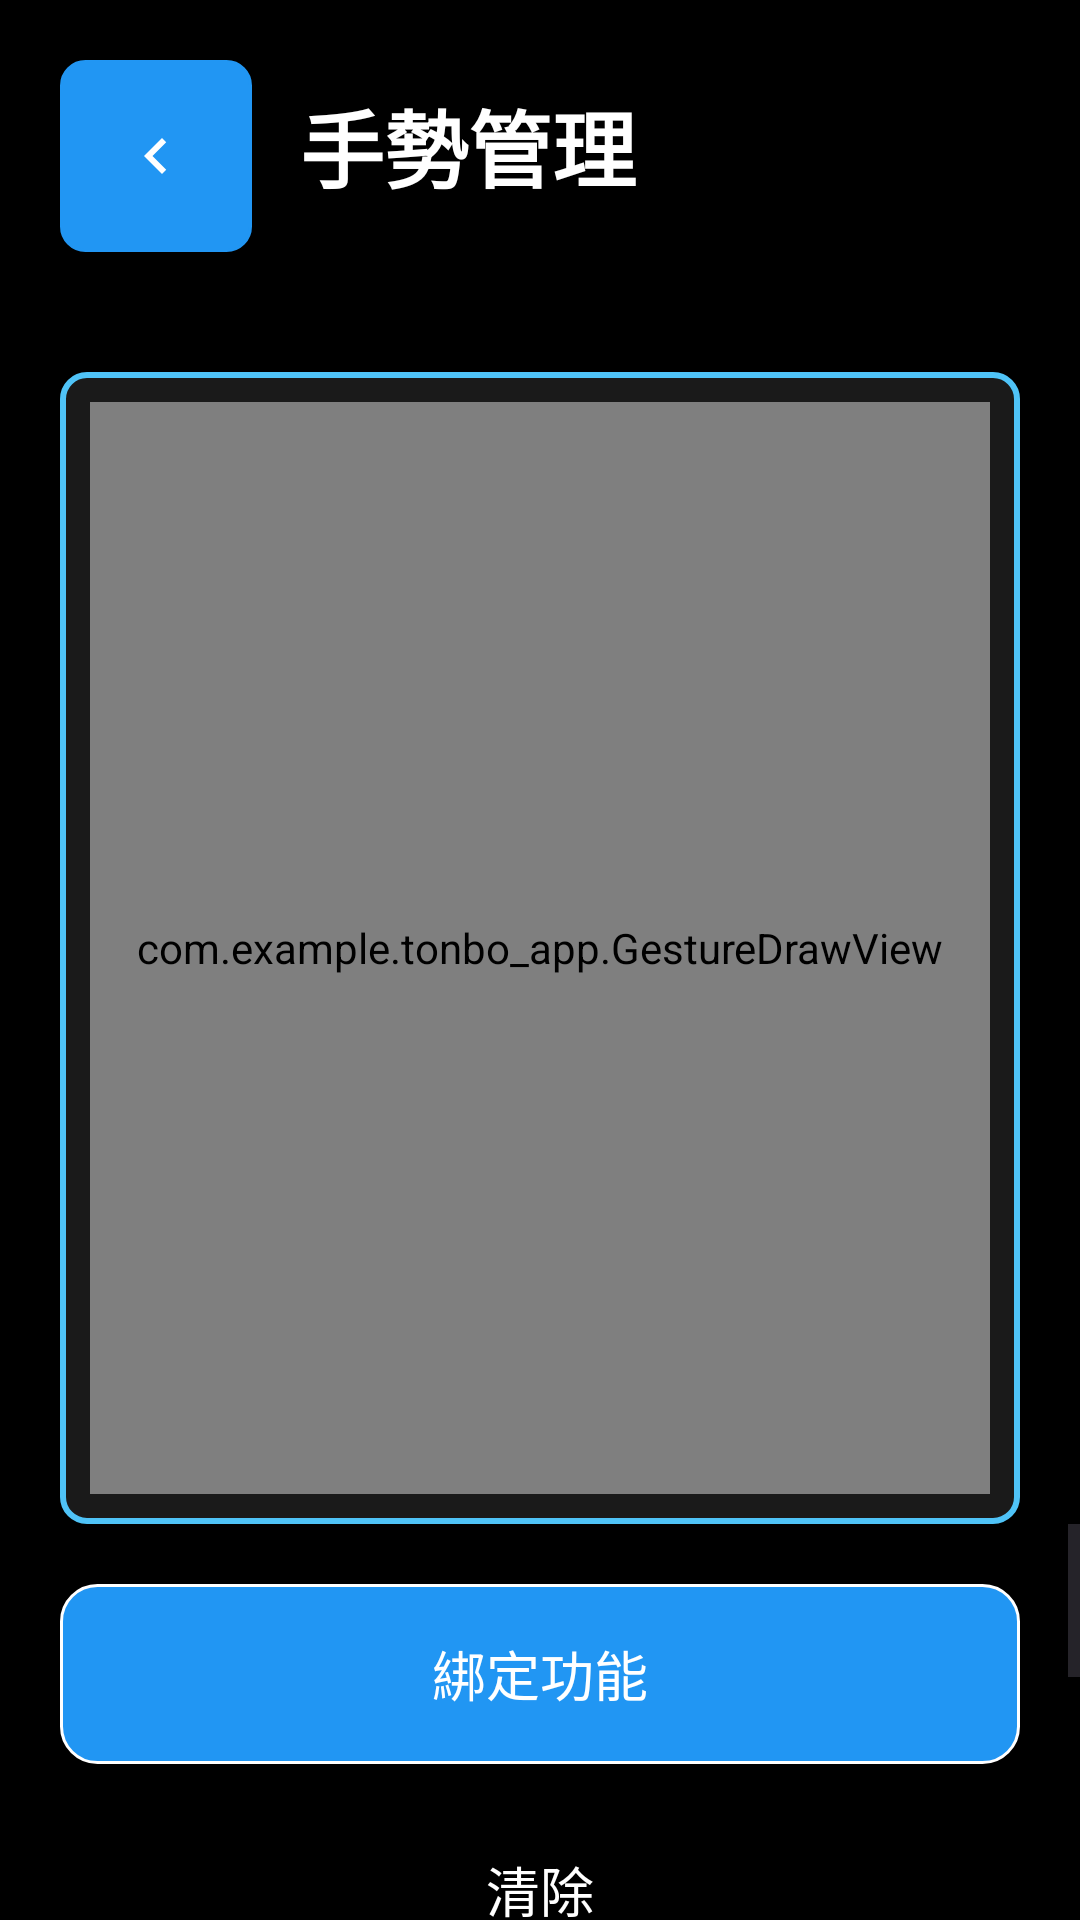

Here is an Android app screen rendered from its layout file. Give the layout XML and the strings, colors and styles it references.
<!-- AndroidManifest.xml: application theme Theme.Tonbo_App -->
<!-- res/layout/activity_gesture_management.xml -->
<androidx.constraintlayout.widget.ConstraintLayout xmlns:android="http://schemas.android.com/apk/res/android"
    xmlns:app="http://schemas.android.com/apk/res-auto"
    android:layout_width="match_parent"
    android:layout_height="match_parent"
    android:background="#000000">

    
    <LinearLayout
        android:id="@+id/header_layout"
        android:layout_width="match_parent"
        android:layout_height="wrap_content"
        android:orientation="horizontal"
        android:gravity="center_vertical"
        android:padding="20dp"
        android:background="#000000"
        app:layout_constraintTop_toTopOf="parent"
        app:layout_constraintStart_toStartOf="parent"
        app:layout_constraintEnd_toEndOf="parent">

        
        <ImageButton
            android:id="@+id/back_button"
            android:layout_width="64dp"
            android:layout_height="64dp"
            android:background="@drawable/button_square_background"
            android:backgroundTint="@color/menu_blue"
            android:src="@drawable/ic_back_arrow_white"
            android:scaleType="center"
            android:contentDescription="返回主頁按鈕"
            android:layout_marginEnd="16dp" />

        
        <TextView
            android:id="@+id/page_title"
            android:layout_width="0dp"
            android:layout_height="wrap_content"
            android:layout_weight="1"
            android:text="手勢管理"
            android:textColor="#FFFFFF"
            android:textSize="28sp"
            android:textStyle="bold"
            android:contentDescription="手勢管理頁面標題"
            android:minHeight="48dp" />

    </LinearLayout>

    
    <FrameLayout
        android:id="@+id/gesture_draw_area"
        android:layout_width="match_parent"
        android:layout_height="0dp"
        android:layout_marginHorizontal="20dp"
        android:layout_marginTop="20dp"
        android:background="@drawable/gesture_draw_background"
        android:padding="10dp"
        app:layout_constraintTop_toBottomOf="@id/header_layout"
        app:layout_constraintBottom_toTopOf="@id/bottom_panel"
        app:layout_constraintStart_toStartOf="parent"
        app:layout_constraintEnd_toEndOf="parent"
        app:layout_constraintHeight_percent="0.6">

        
        <com.example.tonbo_app.GestureDrawView
            android:id="@+id/gesture_draw_view"
            android:layout_width="match_parent"
            android:layout_height="match_parent"
            android:background="@drawable/gesture_draw_background" />

    </FrameLayout>

    
    <ScrollView
        android:id="@+id/bottom_panel"
        android:layout_width="match_parent"
        android:layout_height="0dp"
        app:layout_constraintTop_toBottomOf="@id/gesture_draw_area"
        app:layout_constraintBottom_toBottomOf="parent"
        app:layout_constraintStart_toStartOf="parent"
        app:layout_constraintEnd_toEndOf="parent">
        
        <LinearLayout
            android:layout_width="match_parent"
            android:layout_height="wrap_content"
            android:orientation="vertical"
            android:padding="20dp"
            android:background="#000000">

        
        <Button
            android:id="@+id/save_button"
            android:layout_width="match_parent"
            android:layout_height="60dp"
            android:text="綁定功能"
            android:textSize="18sp"
            android:textColor="#FFFFFF"
            android:background="@drawable/button_modern_background"
            android:backgroundTint="@null"
            android:layout_marginBottom="12dp" />
        
        
        <Button
            android:id="@+id/clear_button"
            android:layout_width="match_parent"
            android:layout_height="60dp"
            android:text="清除"
            android:textSize="18sp"
            android:textColor="#FFFFFF"
            android:background="@drawable/button_secondary_background"
            android:backgroundTint="@null"
            android:layout_marginBottom="12dp" />
        
        
        <LinearLayout
            android:layout_width="match_parent"
            android:layout_height="wrap_content"
            android:orientation="horizontal"
            android:gravity="center_vertical"
            android:padding="16dp"
            android:background="@drawable/list_background"
            android:layout_marginBottom="12dp">
            
            <TextView
                android:layout_width="0dp"
                android:layout_height="wrap_content"
                android:layout_weight="1"
                android:text="啟用手勢登入"
                android:textColor="#FFFFFF"
                android:textSize="18sp"
                android:textStyle="bold" />
            
            <Switch
                android:id="@+id/gesture_login_switch"
                android:layout_width="wrap_content"
                android:layout_height="wrap_content"
                android:minHeight="48dp"
                android:minWidth="48dp" />
        </LinearLayout>

        
        <TextView
            android:id="@+id/saved_gestures_label"
            android:layout_width="match_parent"
            android:layout_height="wrap_content"
            android:text="已保存的手勢："
            android:textColor="#4FC3F7"
            android:textSize="18sp"
            android:textStyle="bold"
            android:layout_marginTop="16dp"
            android:layout_marginBottom="8dp" />

        
        <LinearLayout
            android:id="@+id/saved_gestures_list"
            android:layout_width="match_parent"
            android:layout_height="wrap_content"
            android:orientation="vertical"
            android:background="@drawable/list_background"
            android:padding="8dp">
            
        </LinearLayout>

        </LinearLayout>
        
    </ScrollView>

</androidx.constraintlayout.widget.ConstraintLayout>
<!-- resources referenced by this layout -->
<resources>
  <color name="menu_blue">#FF2196F3</color>
  <!-- drawable button_modern_background (drawable) -->
  <selector xmlns:android="http://schemas.android.com/apk/res/android">
      
      <item android:state_pressed="true">
          <shape android:shape="rectangle">
              <solid android:color="#1976D2" />
              <corners android:radius="12dp" />
              <stroke android:width="2dp" android:color="#FFFFFF" />
              <size android:width="64dp" android:height="64dp" />
          </shape>
      </item>
      
      
      <item android:state_focused="true">
          <shape android:shape="rectangle">
              <solid android:color="#2196F3" />
              <corners android:radius="12dp" />
              <stroke android:width="2dp" android:color="#FFFFFF" />
              <size android:width="64dp" android:height="64dp" />
          </shape>
      </item>
      
      
      <item>
          <shape android:shape="rectangle">
              <solid android:color="#2196F3" />
              <corners android:radius="12dp" />
              <stroke android:width="1dp" android:color="#FFFFFF" />
              <size android:width="64dp" android:height="64dp" />
          </shape>
      </item>
  </selector>
  <!-- drawable button_square_background (drawable) -->
  <shape xmlns:android="http://schemas.android.com/apk/res/android"
      android:shape="rectangle">
      <solid android:color="#1A1A1A" />
      <corners android:radius="8dp" />
      <stroke android:width="1dp" android:color="#333333" />
  </shape>
  <!-- drawable gesture_draw_background (drawable) -->
  <shape xmlns:android="http://schemas.android.com/apk/res/android"
      android:shape="rectangle">
      <solid android:color="#1A1A1A" />
      <stroke
          android:width="2dp"
          android:color="#4FC3F7" />
      <corners android:radius="8dp" />
  </shape>
  <!-- drawable ic_back_arrow_white (drawable) -->
  <vector xmlns:android="http://schemas.android.com/apk/res/android"
      android:width="24dp"
      android:height="24dp"
      android:viewportWidth="24"
      android:viewportHeight="24">
      <path
          android:fillColor="#FFFFFFFF"
          android:pathData="M15.41,7.41L14,6l-6,6 6,6 1.41,-1.41L10.83,12z" />
  </vector>
  <!-- drawable list_background (drawable) -->
  <shape xmlns:android="http://schemas.android.com/apk/res/android"
      android:shape="rectangle">
      <solid android:color="#1A1A1A" />
      <corners android:radius="8dp" />
  </shape>
  <style name="Theme.Tonbo_App" parent="Base.Theme.Tonbo_App" />
  <style name="Base.Theme.Tonbo_App" parent="Theme.Material3.DayNight.NoActionBar">
          
          <item name="colorPrimary">@color/menu_blue</item>
          <item name="colorOnPrimary">@color/white</item>
          <item name="android:colorBackground">@color/background_dark</item>
          <item name="colorOnBackground">@color/text_primary</item>
          <item name="android:statusBarColor">@color/background_dark</item>
          <item name="android:navigationBarColor">@color/background_dark</item>
      </style>
  <color name="white">#FFFFFFFF</color>
  <color name="background_dark">#FF000000</color>
  <color name="text_primary">#FFFFFFFF</color>
</resources>
